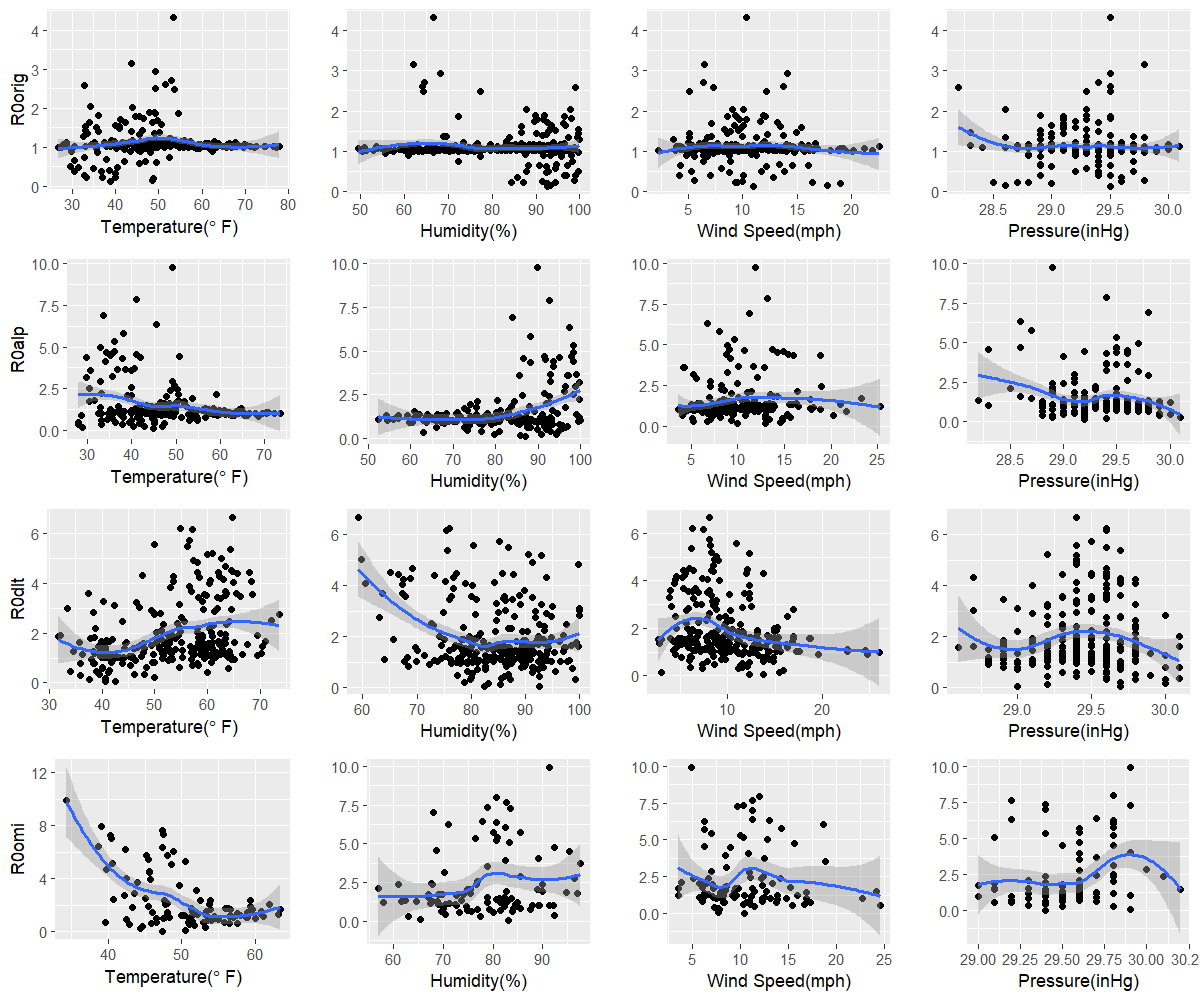

Source data for this figure (header and first rows):
orig, 38.9, 92.6, 11, 29.5
alp, 44.9, 87.1, 13, 29.2
dlt, 42.5, 82.4, 13.8, 29.7
omi, 47.3, 83.1, 10.4, 29.4
